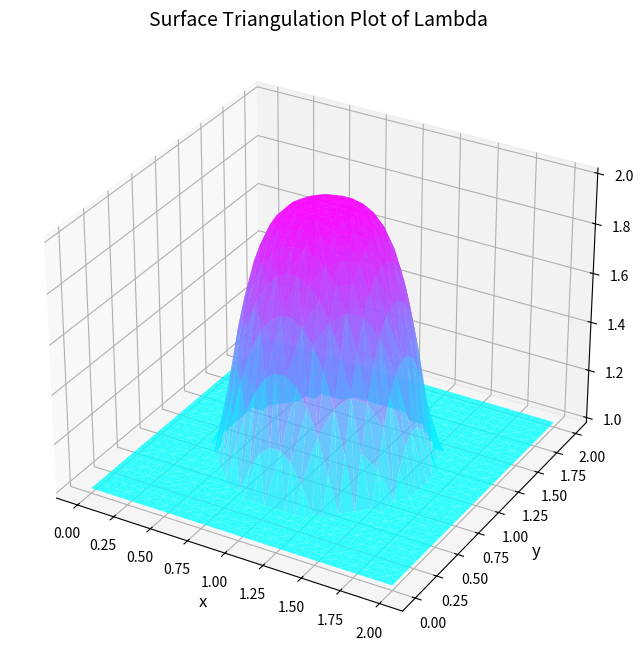

Reproduce this figure in Python.
import numpy as np
import matplotlib.pyplot as plt
from matplotlib.tri import Triangulation

def tensor_map_func(x, y):
    radius = 0.4
    result = np.where((np.power(x - 1.0, 2) + np.power(y - 1.0, 2)) < radius, 
                        (np.cos(0.5 * np.pi / radius * (np.power(x - 1.0, 2) + np.power(y - 1.0, 2))) + 1.0),
                        1.0)
    return result

x = np.linspace(0, 2, 30)
y = np.linspace(0, 2, 30)
X, Y = np.meshgrid(x, y)
Z = tensor_map_func(X, Y)

tri = Triangulation(X.ravel(), Y.ravel())

fig = plt.figure(figsize=(10, 8))
ax = fig.add_subplot(111, projection='3d')

ax.plot_trisurf(tri, Z.ravel(), cmap='cool', edgecolor='none', alpha=0.8)

ax.set_title('Surface Triangulation Plot of Lambda', fontsize=14)
ax.set_xlabel('x', fontsize=12)
ax.set_ylabel('y', fontsize=12)
ax.set_zlabel('z', fontsize=12)

plt.show()
